Run: headless pygame with SDL's dummy video driver; simulated clock (each Clock.tick advances the game by its frame time, no real sleeping); random seed 0; keys injected as events and as key.get_pressed() state; mouse plan: one left click at the window centre at the start of phase 2, then a move to the lower-right quarter at the start of phase 3.
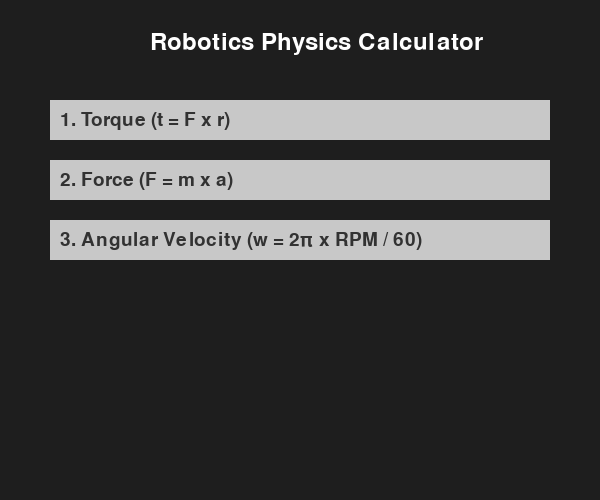
Frame 1 of 4 · flips 1–60 · no input
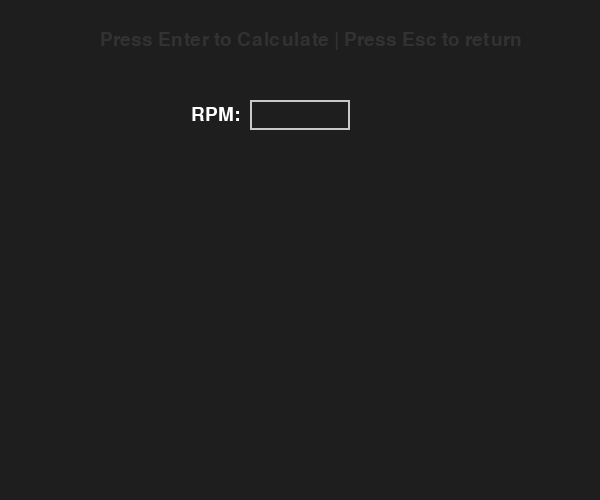
Frame 2 of 4 · flips 61–180 · clicked the window centre · tapped SPACE, RETURN · held RIGHT (→), D
Frame 3 of 4 · flips 181–300 · moved the mouse to the lower-right quarter · held DOWN (↓), S · screen unchanged from frame 2, image omitted
Frame 4 of 4 · flips 301–420 · held LEFT (←), A, UP (↑), W · screen unchanged from frame 3, image omitted

The pygame program that drew these frames:

import pygame
import sys
import math

pygame.init()
WIDTH, HEIGHT = 600, 500
screen = pygame.display.set_mode((WIDTH, HEIGHT))
pygame.display.set_caption("Robotics Calculator")

WHITE = (255, 255, 255)
GRAY = (200, 200, 200)
DARK_GRAY = (50, 50, 50)
BLUE = (100, 100, 255)

font = pygame.font.SysFont(None, 28)
big_font = pygame.font.SysFont(None, 36)

def draw_text(text, x, y, font, color=WHITE):
    label = font.render(text, True, color)
    screen.blit(label, (x, y))

class InputBox:
    def __init__(self, x, y, w, h, text=''):
        self.rect = pygame.Rect(x, y, w, h)
        self.color = GRAY
        self.text = text
        self.txt_surface = font.render(text, True, DARK_GRAY)
        self.active = False

    def handle_event(self, event):
        if event.type == pygame.MOUSEBUTTONDOWN:
            self.active = self.rect.collidepoint(event.pos)
            self.color = BLUE if self.active else GRAY
        elif event.type == pygame.KEYDOWN and self.active:
            if event.key == pygame.K_RETURN:
                pass
            elif event.key == pygame.K_BACKSPACE:
                self.text = self.text[:-1]
            else:
                self.text += event.unicode
            self.txt_surface = font.render(self.text, True, DARK_GRAY)

    def draw(self, screen):
        pygame.draw.rect(screen, self.color, self.rect, 2)
        screen.blit(self.txt_surface, (self.rect.x + 5, self.rect.y + 5))

    def get_value(self):
        try:
            return float(self.text)
        except:
            return 0.0

# Physics Formulas
def calculate_torque(force, radius):
    return force * radius

def calculate_force(mass, acceleration):
    return mass * acceleration

def calculate_angular_velocity(rpm):
    return (2 * math.pi * rpm) / 60

mode = "menu"
result = ""
inputs = []

running = True
while running:
    screen.fill((30, 30, 30))

    for event in pygame.event.get():
        if event.type == pygame.QUIT:
            running = False

        if mode in ["torque", "force", "angular_velocity"]:
            for box in inputs:
                box.handle_event(event)

            if event.type == pygame.KEYDOWN and event.key == pygame.K_RETURN:
                if mode == "torque":
                    f = inputs[0].get_value()
                    r = inputs[1].get_value()
                    result = f"Torque = {calculate_torque(f, r):.2f} Nm"
                elif mode == "force":
                    m = inputs[0].get_value()
                    a = inputs[1].get_value()
                    result = f"Force = {calculate_force(m, a):.2f} N"
                elif mode == "angular_velocity":
                    rpm = inputs[0].get_value()
                    w = calculate_angular_velocity(rpm)
                    result = f"w = {w:.2f} rad/s"

        elif mode == "menu":
            if event.type == pygame.MOUSEBUTTONDOWN:
                mx, my = event.pos
                if 50 < mx < 550:
                    if 100 < my < 140:
                        mode = "torque"
                        inputs = [InputBox(250, 100, 100, 30), InputBox(250, 150, 100, 30)]
                        result = ""
                    elif 160 < my < 200:
                        mode = "force"
                        inputs = [InputBox(250, 100, 100, 30), InputBox(250, 150, 100, 30)]
                        result = ""
                    elif 220 < my < 260:
                        mode = "angular_velocity"
                        inputs = [InputBox(250, 100, 100, 30)]
                        result = ""

    # Drawing
    if mode == "menu":
        draw_text("Robotics Physics Calculator", 150, 30, big_font)
        pygame.draw.rect(screen, GRAY, (50, 100, 500, 40))
        draw_text("1. Torque (t = F x r)", 60, 110, font, DARK_GRAY)

        pygame.draw.rect(screen, GRAY, (50, 160, 500, 40))
        draw_text("2. Force (F = m x a)", 60, 170, font, DARK_GRAY)

        pygame.draw.rect(screen, GRAY, (50, 220, 500, 40))
        draw_text("3. Angular Velocity (w = 2π x RPM / 60)", 60, 230, font, DARK_GRAY)

    elif mode in ["torque", "force", "angular_velocity"]:
        draw_text("Press Enter to Calculate | Press Esc to return", 100, 30, font, DARK_GRAY)

        for box in inputs:
            box.draw(screen)
        if mode == "torque":
            draw_text("Force (N):", 250 - font.size("Force (N):")[0] - 10, 105, font)
            draw_text("Radius (m):", 250 - font.size("Radius (m):")[0] - 10, 155, font)

        elif mode == "force":
            draw_text("Mass (kg):", 250 - font.size("Mass (kg):")[0] - 10, 105, font)
            draw_text("Acceleration (m/s²):", 250 - font.size("Acceleration (m/s²):")[0] - 10, 155, font)

        elif mode == "angular_velocity":
            draw_text("RPM:", 250 - font.size("RPM:")[0] - 10, 105, font)

        draw_text(result, 150, 250, big_font)

        keys = pygame.key.get_pressed()
        if keys[pygame.K_ESCAPE]:
            mode = "menu"

    pygame.display.flip()
    pygame.time.Clock().tick(30)

pygame.quit()
